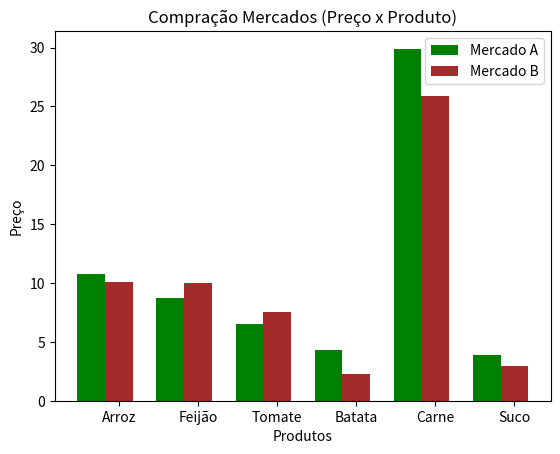

Source code (Python):
# GRÁFICO DE BARRAS COMPARAÇÃO
#
#

# Importação dos pacotes
import numpy as np
import matplotlib.pyplot as plt

# Produtos vendidos nos mercados
produtos = ['Arroz', 'Feijão', 'Tomate', 'Batata', 'Carne', 'Suco']

# Valor dos produtos vendidos no mercado A
vlr_mercado1 = [10.78, 8.69, 6.5, 4.3, 29.9, 3.87]

# Valor dos produtos vendidos no mercado B
vlr_mercado2 = [10.10, 10.0, 7.5, 2.3, 25.9, 2.97]

# Array com o range de produtos
rp = np.arange(len(produtos))

# Define a largura das barras
largura_barra = 0.35

# Título do gráfico
titulo = 'Compração Mercados (Preço x Produto)'

# Rótulo dos eixos
eixox = 'Produtos'
eixoy = 'Preço'

# Inseri o título do gráfico
plt.title(titulo)

# Inseri o rótulo dos eixos
plt.xlabel(eixox)
plt.ylabel(eixoy)

# Constrói as barras do mercado A
plt.bar(rp - (largura_barra / 2), vlr_mercado1,
        label='Mercado A', color='green', width=largura_barra, tick_label=produtos)

# Constrói as barras do mercado B
plt.bar(rp + (largura_barra / 2), vlr_mercado2,
        label='Mercado B', color='brown', width=largura_barra, tick_label=produtos)

# Inseri a legenda no gráfico
plt.legend(loc='best')

# Exibe o gráfico
plt.show()
